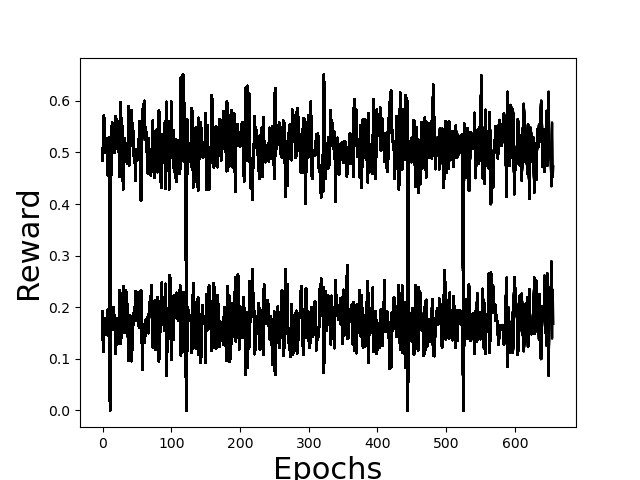

The data file committed next to this chart (first rows):
1.913157520701041781e-01, 4.839794847103759401e-01
1.144244626029590761e-01, 5.187841380707864936e-01
1.626540609709411778e-01, 5.715068017929838540e-01
1.771683689441600484e-01, 5.040553299787187136e-01
1.782364732265928065e-01, 5.001943832236146470e-01
1.481435742695481894e-01, 5.260510829606632743e-01
1.574323687175724629e-01, 5.057259899467209108e-01
1.460130507233384778e-01, 5.194140127593883660e-01
1.963286845805300718e-01, 4.557583203209755185e-01
1.700508369727424252e-01, 5.284373567102377267e-01
1.780651216320750796e-01, 4.980153841871420295e-01
0.000000000000000000e+00, 0.000000000000000000e+00
2.040973750254163610e-01, 4.328408638911285800e-01
1.634252858509337436e-01, 5.251433564167712342e-01
1.560357541226601030e-01, 5.578377091677774180e-01
2.001926244974327751e-01, 5.174137812700442263e-01
2.002906307654913898e-01, 5.106455114100869608e-01
1.764067724115185865e-01, 4.989944519617857677e-01
1.847763678425623779e-01, 5.134489184125395900e-01
1.095846822361939421e-01, 5.694718194333494576e-01
1.421574578867515204e-01, 5.614457290922088006e-01
1.701582124186734601e-01, 5.419883781479052365e-01
1.296517855843926093e-01, 5.117603342203791428e-01
1.569387479958560816e-01, 5.013736833615368704e-01
1.798360305571363449e-01, 5.607234214535852246e-01
2.323785724532643759e-01, 4.531584188403648406e-01
1.300837685538669131e-01, 5.969165832964582474e-01
1.899663480561326334e-01, 4.752929387948530704e-01
1.410439154651729476e-01, 5.661222376712496951e-01
1.769097165425353446e-01, 5.065266389564955229e-01
2.404377436082448527e-01, 4.287560583878335940e-01
1.746706945943479472e-01, 4.977268629749060369e-01
1.503975497651570403e-01, 5.266162113660355359e-01
1.974959953129437062e-01, 5.018856395896539313e-01
2.326718742955532493e-01, 4.911688696058004178e-01
2.107782149254225079e-01, 4.847977354292076213e-01
2.026086050934103877e-01, 4.793023470134352704e-01
1.457235314230765633e-01, 5.122835284135807132e-01
9.627709055390852588e-02, 5.885222712343503026e-01
1.504654539806003499e-01, 4.753641427343664461e-01
1.834671512595144327e-01, 5.171142761946242450e-01
1.352702042999628651e-01, 5.377070901431888483e-01
9.556311312862392215e-02, 5.812834047759544154e-01
1.219777829777361350e-01, 5.495674581811106352e-01
1.601210973101118429e-01, 5.554688633515014740e-01
1.804149628299926145e-01, 5.069143333487448055e-01
1.912592729116892043e-01, 4.896538196902315287e-01
1.887020243805920816e-01, 4.914540810768993073e-01
2.311325494136302616e-01, 4.458210846048060172e-01
1.747501504243666459e-01, 5.052767226734291572e-01
2.119614630250167553e-01, 4.888454952755115768e-01
2.109129665300681078e-01, 4.880956226347703542e-01
2.293379418927029845e-01, 4.862956344427099564e-01
1.635384200210347194e-01, 5.221106306838623201e-01
1.599071051385404230e-01, 5.603676070011125443e-01
1.856413600017929877e-01, 4.841469593925802339e-01
2.321049398905179750e-01, 4.070992760586304993e-01
1.721290108843004929e-01, 4.902428342040472398e-01
7.894050897058804694e-02, 5.841561345334717048e-01
1.419836432486176747e-01, 5.619667260651125540e-01
1.668764493352556944e-01, 5.927280327419309769e-01
... 596 more rows
